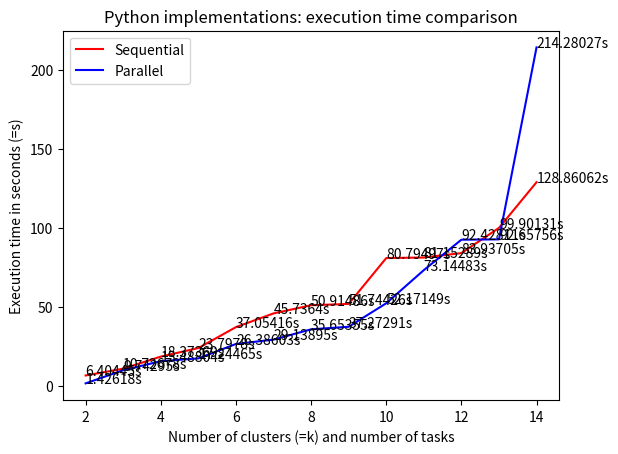

Generate this figure with matplotlib:
import matplotlib.pyplot as plt

k = [2, 3, 4, 5, 6, 7, 8, 9, 10, 11, 12, 13, 14]
sequentialPython = [6.40445, 10.72678, 18.37369, 23.7978, 37.05416, 45.7364, 50.91486, 51.74426, 80.79497, 81.15289,
                 83.93705, 99.90131, 128.86062]
parallelPython = [1.42618, 9.74295, 15.48804, 17.24465, 26.38603, 29.13895, 35.65355, 37.27291, 52.17149, 73.14483,
                 92.42811, 92.65756, 214.28027]

plt.title("Python implementations: execution time comparison")
plt.xlabel("Number of clusters (=k) and number of tasks")
plt.ylabel("Execution time in seconds (=s)")
plt.plot(k, sequentialPython, 'r-')
for a, b in zip(k, sequentialPython):
    plt.text(a, b, str(b) + "s")
plt.plot(k, parallelPython, 'b-')
for a, b in zip(k, parallelPython):
    plt.text(a, b, str(b) + "s")
plt.legend(("Sequential", "Parallel"), loc='best')
plt.show()
